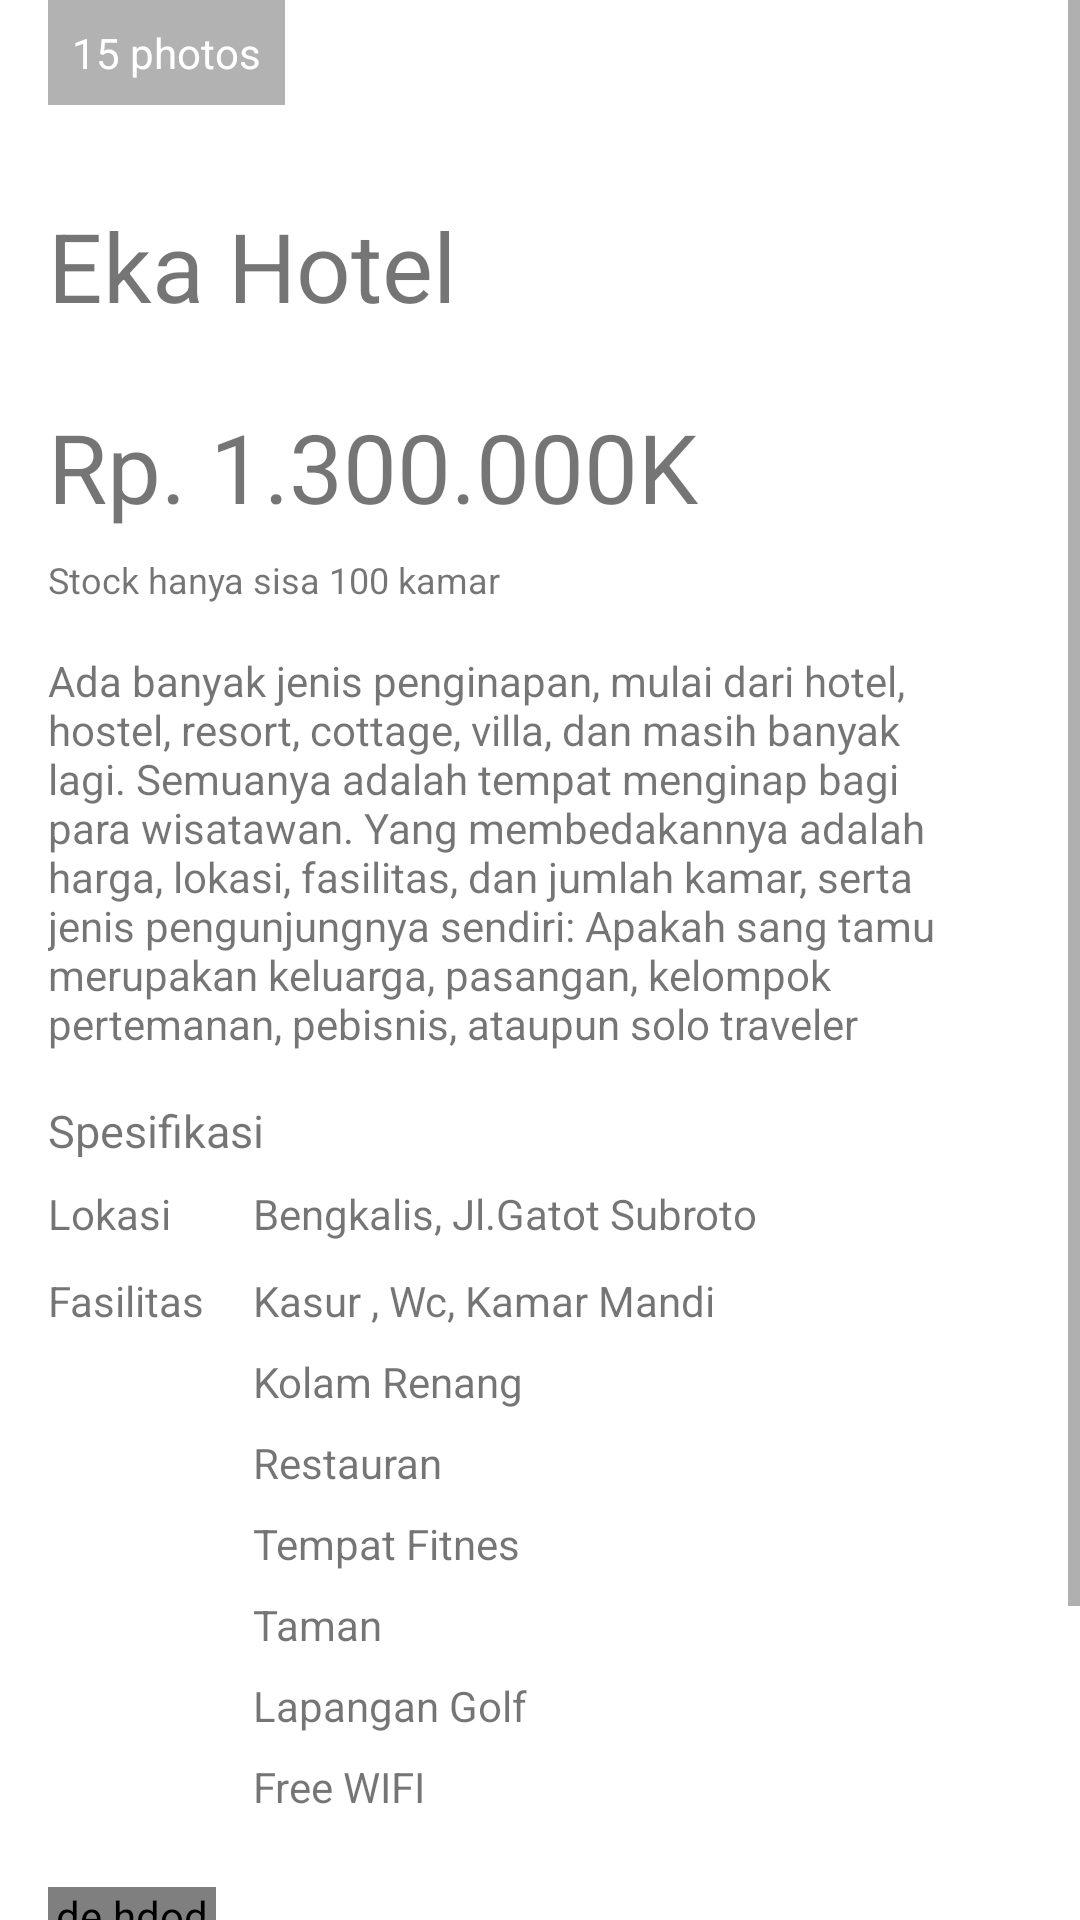

Write the Android layout XML for this screen, with the resource values it uses.
<!-- AndroidManifest.xml: application theme Theme.LatihanViewGrup -->
<!-- res/layout/activity_vip.xml -->
<?xml version="1.0" encoding="utf-8"?>
<ScrollView xmlns:android="http://schemas.android.com/apk/res/android"
    xmlns:app="http://schemas.android.com/apk/res-auto"
    xmlns:tools="http://schemas.android.com/tools"
    android:layout_width="match_parent"
    android:layout_height="match_parent"
    tools:context=".Standar">

    <LinearLayout
        android:layout_width="match_parent"
        android:layout_height="wrap_content"
        android:orientation="vertical">

        <FrameLayout
            android:layout_width="wrap_content"
            android:layout_height="match_parent">

            <ImageView
                android:layout_width="wrap_content"
                android:layout_height="match_parent"
                android:adjustViewBounds="true"
                android:scaleType="fitXY"
                android:src="@drawable/index1">
            </ImageView>

            <TextView
                android:layout_width="wrap_content"
                android:layout_height="wrap_content"
                android:textAppearance="@style/TextAppearance.AppCompat.Small"
                android:textColor="@android:color/white"
                android:layout_gravity="bottom"
                android:layout_marginStart="16dp"
                android:layout_marginBottom="16dp"
                android:background="#4D000000"
                android:drawablePadding="4dp"
                android:gravity="center_vertical"
                android:padding="8dp"
                android:text="@string/itu1"
                android:drawableStart="@drawable/ic_collections_white_18dp"/>
        </FrameLayout>

        <TextView
            android:layout_width="match_parent"
            android:layout_height="wrap_content"
            android:layout_marginLeft="16dp"
            android:layout_marginRight="16dp"
            android:layout_marginTop="16dp"
            android:layout_marginBottom="8dp"
            android:text="@string/nama_hotel1"
            android:textSize="32sp"/>

        <TextView
            android:layout_width="match_parent"
            android:layout_height="wrap_content"
            android:layout_marginLeft="16dp"
            android:layout_marginRight="16dp"
            android:layout_marginTop="16dp"
            android:layout_marginBottom="8dp"
            android:text="@string/dummy_value1"
            android:textSize="32sp"/>

        <TextView
            android:layout_width="match_parent"
            android:layout_height="wrap_content"
            android:textSize="12sp"
            android:layout_marginLeft="16dp"
            android:layout_marginRight="16dp"
            android:layout_marginBottom="16dp"
            android:text="@string/stock1"/>
        <TextView
            android:layout_width="match_parent"
            android:layout_height="wrap_content"
            android:layout_marginLeft="16dp"
            android:layout_marginRight="16dp"
            android:layout_marginBottom="16dp"
            android:lineSpacingMultiplier="1"
            android:text="@string/content_text1"/>
        <TextView
            android:layout_width="match_parent"
            android:layout_height="wrap_content"
            android:textSize="15sp"
            android:layout_marginLeft="16dp"
            android:layout_marginRight="16dp"
            android:layout_marginBottom="8dp"
            android:text="@string/specification"/>

        <TableLayout
            android:layout_width="match_parent"
            android:layout_height="wrap_content"
            android:layout_marginLeft="16dp"
            android:layout_marginRight="16dp"
            android:layout_marginBottom="16dp">

            <TableRow
                android:layout_width="match_parent"
                android:layout_height="wrap_content"
                android:layout_marginBottom="10dp">

                <TextView
                    android:layout_width="wrap_content"
                    android:layout_height="wrap_content"
                    android:textSize="14sp"
                    android:layout_marginEnd="16dp"
                    android:text="@string/lokasi"/>
                <TextView
                    android:layout_width="match_parent"
                    android:layout_height="wrap_content"
                    android:textSize="14sp"
                    android:layout_weight="1"
                    android:text="@string/lokasi3"/>
            </TableRow>

            <TableRow
                android:layout_width="match_parent"
                android:layout_height="wrap_content"
                android:layout_marginBottom="8dp">

                <TextView
                    android:layout_width="wrap_content"
                    android:layout_height="wrap_content"
                    android:layout_marginEnd="16dp"
                    android:textSize="14sp"
                    android:text="@string/vasilitas"/>

                <TextView
                    android:layout_width="match_parent"
                    android:layout_height="wrap_content"
                    android:layout_weight="1"
                    android:textSize="14sp"
                    android:text="@string/vailitas2"/>
            </TableRow>

            <TableRow
                android:layout_width="match_parent"
                android:layout_height="wrap_content"
                android:layout_marginBottom="8dp">

                <TextView
                    android:layout_width="wrap_content"
                    android:layout_height="wrap_content"
                    android:layout_marginEnd="16dp"
                    android:textSize="14sp"
                    android:text=""/>

                <TextView
                    android:layout_width="match_parent"
                    android:layout_height="wrap_content"
                    android:layout_weight="1"
                    android:textSize="14sp"
                    android:text="@string/vailitas3"/>
            </TableRow>

            <TableRow
                android:layout_width="match_parent"
                android:layout_height="wrap_content"
                android:layout_marginBottom="8dp">

                <TextView
                    android:layout_width="wrap_content"
                    android:layout_height="wrap_content"
                    android:layout_marginEnd="16dp"
                    android:textSize="14sp"
                    android:text=""/>

                <TextView
                    android:layout_width="match_parent"
                    android:layout_height="wrap_content"
                    android:layout_weight="1"
                    android:textSize="14sp"
                    android:text="@string/vailitas4"/>
            </TableRow>

            <TableRow
                android:layout_width="match_parent"
                android:layout_height="wrap_content"
                android:layout_marginBottom="8dp">

                <TextView
                    android:layout_width="wrap_content"
                    android:layout_height="wrap_content"
                    android:layout_marginEnd="16dp"
                    android:textSize="14sp"
                    android:text=""/>

                <TextView
                    android:layout_width="match_parent"
                    android:layout_height="wrap_content"
                    android:layout_weight="1"
                    android:textSize="14sp"
                    android:text="@string/vailitas5"/>
            </TableRow>
            <TableRow
                android:layout_width="match_parent"
                android:layout_height="wrap_content"
                android:layout_marginBottom="8dp">

                <TextView
                    android:layout_width="wrap_content"
                    android:layout_height="wrap_content"
                    android:layout_marginEnd="16dp"
                    android:textSize="14sp"
                    android:text=""/>

                <TextView
                    android:layout_width="match_parent"
                    android:layout_height="wrap_content"
                    android:layout_weight="1"
                    android:textSize="14sp"
                    android:text="@string/vailitas6"/>
            </TableRow>
            <TableRow
                android:layout_width="match_parent"
                android:layout_height="wrap_content"
                android:layout_marginBottom="8dp">

                <TextView
                    android:layout_width="wrap_content"
                    android:layout_height="wrap_content"
                    android:layout_marginEnd="16dp"
                    android:textSize="14sp"
                    android:text=""/>

                <TextView
                    android:layout_width="match_parent"
                    android:layout_height="wrap_content"
                    android:layout_weight="1"
                    android:textSize="14sp"
                    android:text="@string/vailitas7"/>
            </TableRow>

            <TableRow
                android:layout_width="match_parent"
                android:layout_height="wrap_content"
                android:layout_marginBottom="8dp">

                <TextView
                    android:layout_width="wrap_content"
                    android:layout_height="wrap_content"
                    android:layout_marginEnd="16dp"
                    android:textSize="14sp"
                    android:text=""/>

                <TextView
                    android:layout_width="match_parent"
                    android:layout_height="wrap_content"
                    android:layout_weight="1"
                    android:textSize="14sp"
                    android:text="@string/wifi"/>
            </TableRow>

        </TableLayout>
        <RelativeLayout
            android:layout_width="match_parent"
            android:layout_height="wrap_content"
            android:layout_marginLeft="16dp"
            android:layout_marginRight="16dp"
            android:layout_marginBottom="16dp">

            <de.hdodenhof.circleimageview.CircleImageView
                android:id="@+id/profile_image"
                android:layout_width="56dp"
                android:layout_height="56dp"
                android:layout_centerVertical="true"
                android:layout_marginEnd="16dp"
                android:src="@drawable/hotel2"/>

            <TextView
                android:layout_width="match_parent"
                android:layout_height="wrap_content"
                android:layout_centerVertical="true"
                android:layout_toEndOf="@+id/profile_image"
                android:text="@string/my_name1"/>
        </RelativeLayout>
        <Button
            android:text="@string/buy"
            android:layout_width="match_parent"
            android:layout_height="wrap_content"
            android:layout_marginLeft="16dp"
            android:layout_marginRight="16dp"
            android:layout_marginBottom="16dp"/>
    </LinearLayout>
</ScrollView>
<!-- resources referenced by this layout -->
<resources>
  <string name="buy">Cek In</string>
  <string name="content_text1">Ada banyak jenis penginapan, mulai dari hotel, hostel, resort, cottage, villa, dan masih banyak lagi. Semuanya adalah tempat menginap bagi para wisatawan. Yang membedakannya adalah harga, lokasi, fasilitas, dan jumlah kamar, serta jenis pengunjungnya sendiri:
          Apakah sang tamu merupakan keluarga, pasangan, kelompok pertemanan, pebisnis, ataupun solo traveler</string>
  <string name="dummy_value1">Rp. 1.300.000K</string>
  <string name="itu1">15 photos</string>
  <string name="lokasi">Lokasi</string>
  <string name="lokasi3">Bengkalis, Jl.Gatot Subroto</string>
  <string name="my_name1">Eka Hotel</string>
  <string name="nama_hotel1">Eka Hotel</string>
  <string name="specification">Spesifikasi</string>
  <string name="stock1">Stock hanya sisa 100 kamar</string>
  <string name="vailitas2">Kasur , Wc, Kamar Mandi</string>
  <string name="vailitas3">Kolam Renang</string>
  <string name="vailitas4">Restauran</string>
  <string name="vailitas5">Tempat Fitnes</string>
  <string name="vailitas6">Taman</string>
  <string name="vailitas7">Lapangan Golf</string>
  <string name="vasilitas">Fasilitas</string>
  <string name="wifi">Free WIFI</string>
  <style name="Theme.LatihanViewGrup" parent="Theme.MaterialComponents.DayNight.DarkActionBar">
          
          <item name="colorPrimary">@color/purple_500</item>
          <item name="colorPrimaryVariant">@color/purple_700</item>
          <item name="colorOnPrimary">@color/white</item>
          
          <item name="colorSecondary">@color/teal_200</item>
          <item name="colorSecondaryVariant">@color/teal_700</item>
          <item name="colorOnSecondary">@color/black</item>
          
          <item name="android:statusBarColor" tools:targetApi="l">?attr/colorPrimaryVariant</item>
          
      </style>
  <!-- not gathered from this repository: default colours our renderer supplied (Android Studio template values) -->
  <color name="purple_500">#FF6200EE</color>
  <color name="purple_700">#FF3700B3</color>
  <color name="teal_200">#FF03DAC5</color>
  <color name="teal_700">#FF018786</color>
  <color name="black">#FF000000</color>
  <color name="white">#FFFFFFFF</color>
</resources>
